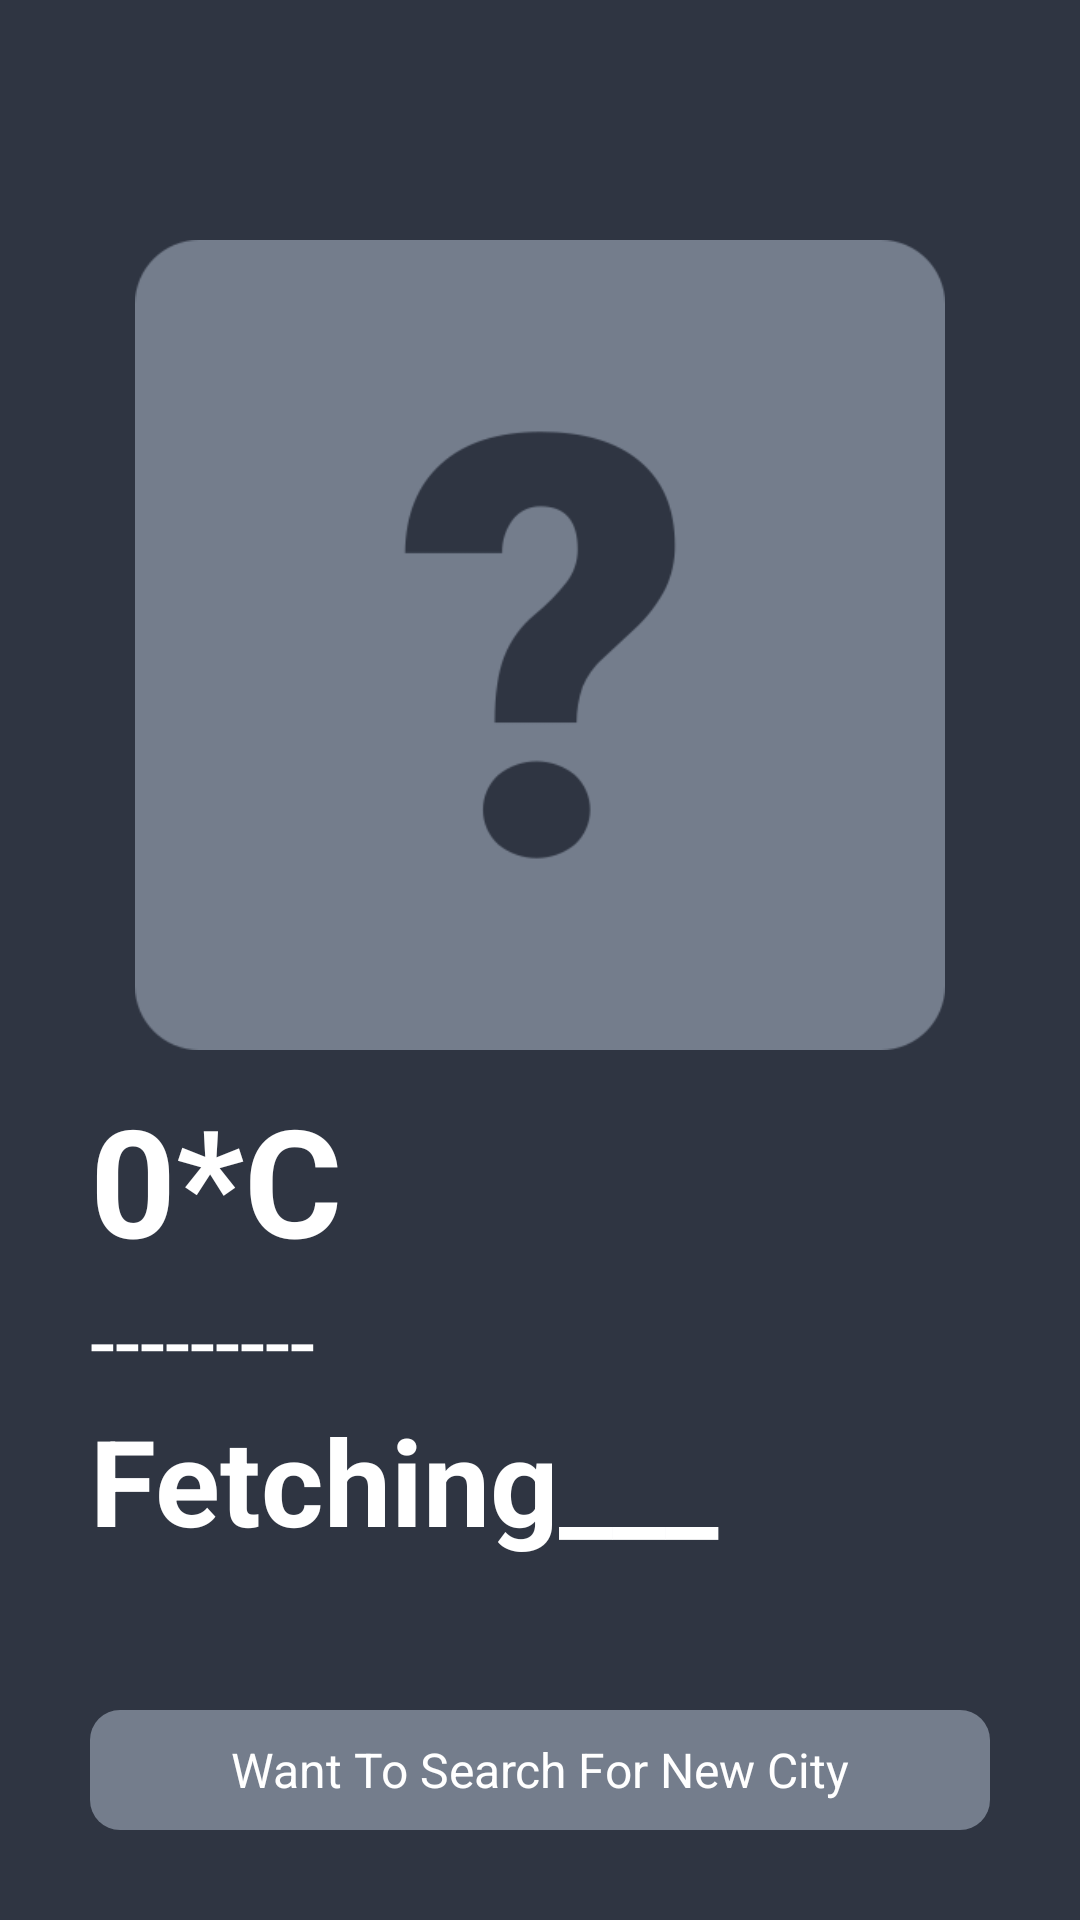

Write the Android layout XML for this screen, with the resource values it uses.
<!-- AndroidManifest.xml: application theme Theme.RainmanWeatherForecast -->
<!-- res/layout/activity_main.xml -->
<?xml version="1.0" encoding="utf-8"?>
<RelativeLayout xmlns:android="http://schemas.android.com/apk/res/android"
    xmlns:app="http://schemas.android.com/apk/res-auto"
    xmlns:tools="http://schemas.android.com/tools"
    android:layout_width="match_parent"
    android:layout_height="match_parent"
    android:background="#2f3542"
    tools:context=".MainActivity">


    <ImageView
        android:id="@+id/weatherIcon"
        android:layout_width="match_parent"
        android:layout_height="270dp"
        android:layout_marginTop="80dp"
        android:src="@drawable/finding">

    </ImageView>


    <LinearLayout
        android:layout_width="match_parent"
        android:layout_height="wrap_content"
        android:layout_marginBottom="50dp"
        android:orientation="vertical"
        android:layout_above="@id/cityFinder">

        <TextView
            android:layout_width="wrap_content"
            android:layout_height="wrap_content"
            android:id="@+id/temperature"
            android:paddingStart="30dp"
            android:textSize="50sp"
            android:textStyle="bold"
            android:textColor="#ffffff"
            android:text="0*C">

        </TextView>



        <TextView
            android:layout_width="match_parent"
            android:layout_height="wrap_content"
            android:id="@+id/weatherCondition"
            android:textSize="30sp"
            android:textColor="#ffffff"
            android:text="---------"
            android:paddingStart="30sp">

        </TextView>
        <TextView
            android:layout_width="match_parent"
            android:layout_height="wrap_content"
            android:id="@+id/cityName"
            android:textStyle="bold"
            android:textSize="40sp"
            android:text="Fetching___"
            android:paddingStart="30sp"
            android:textColor="#ffffff">

        </TextView>

    </LinearLayout>


    <RelativeLayout
        android:id="@+id/cityFinder"
        android:layout_width="match_parent"
        android:layout_height="40dp"
        android:layout_alignParentBottom="true"
        android:layout_centerInParent="true"
        android:layout_marginLeft="30dp"
        android:layout_marginRight="30dp"
        android:layout_marginBottom="30dp"
        android:background="@drawable/buttondesign">

        <TextView
            android:layout_width="wrap_content"
            android:layout_height="wrap_content"
            android:layout_centerInParent="true"
            android:text="Want To Search For New City"
            android:textColor="#ffffff"
            android:textSize="16sp" />

    </RelativeLayout>


</RelativeLayout>
<!-- resources referenced by this layout -->
<resources>
  <!-- drawable buttondesign (drawable) -->
  <?xml version="1.0" encoding="utf-8"?>
  <shape xmlns:android="http://schemas.android.com/apk/res/android"
      android:shape="rectangle"
      >
      <corners android:radius="10dp"
          >
  
      </corners>
      <solid android:color="#747d8c"></solid>
  </shape>
  <!-- drawable finding: png bitmap (drawable, 5976 bytes) -->
  <style name="Theme.RainmanWeatherForecast" parent="Theme.MaterialComponents.DayNight.NoActionBar">
          
          <item name="colorPrimary">@color/purple_500</item>
          <item name="colorPrimaryVariant">@color/purple_700</item>
          <item name="colorOnPrimary">@color/white</item>
          
          <item name="colorSecondary">@color/teal_200</item>
          <item name="colorSecondaryVariant">@color/teal_700</item>
          <item name="colorOnSecondary">@color/black</item>
          
          <item name="android:statusBarColor" tools:targetApi="l">?attr/colorPrimaryVariant</item>
          
      </style>
  <!-- not gathered from this repository: default colours our renderer supplied (Android Studio template values) -->
  <color name="purple_500">#FF6200EE</color>
  <color name="purple_700">#FF3700B3</color>
  <color name="teal_200">#FF03DAC5</color>
  <color name="teal_700">#FF018786</color>
  <color name="black">#FF000000</color>
  <color name="white">#FFFFFFFF</color>
</resources>
